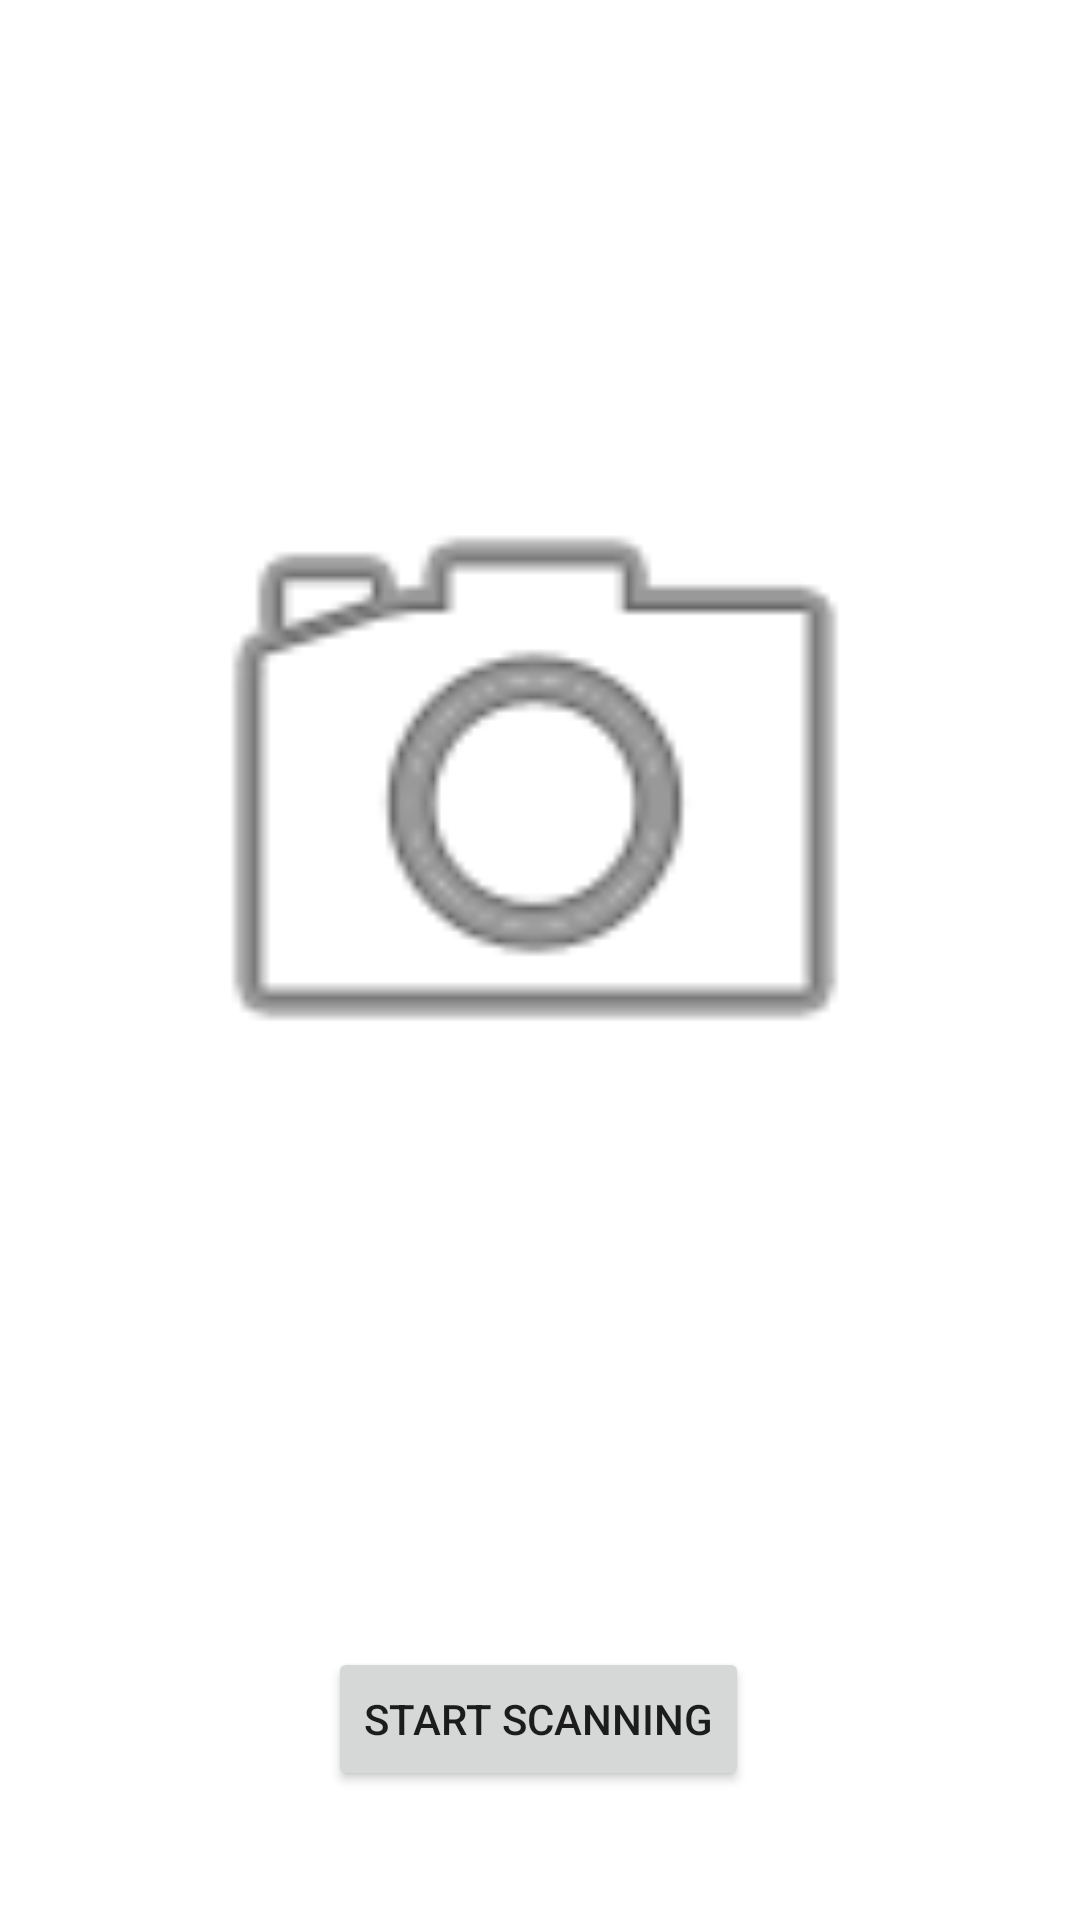

Reconstruct the res/layout file that produces this screen, plus the resources it refers to.
<!-- AndroidManifest.xml: application theme Theme.BrailleScanner -->
<!-- res/layout/activity_main.xml -->
<?xml version="1.0" encoding="utf-8"?>
<androidx.constraintlayout.widget.ConstraintLayout xmlns:android="http://schemas.android.com/apk/res/android"
    xmlns:app="http://schemas.android.com/apk/res-auto"
    xmlns:tools="http://schemas.android.com/tools"
    android:layout_width="match_parent"
    android:layout_height="match_parent"
    tools:context=".MainActivity">

    <ImageView
        android:id="@+id/imageView"
        android:layout_width="260dp"
        android:layout_height="311dp"
        android:layout_marginStart="97dp"
        android:layout_marginTop="108dp"
        android:layout_marginEnd="97dp"
        app:layout_constraintEnd_toEndOf="parent"
        app:layout_constraintHorizontal_bias="0.521"
        app:layout_constraintStart_toStartOf="parent"
        app:layout_constraintTop_toTopOf="parent"
        app:srcCompat="@android:drawable/ic_menu_camera" />

    <Button
        android:id="@+id/startbutton"
        android:layout_width="wrap_content"
        android:layout_height="wrap_content"
        android:layout_marginStart="158dp"
        android:layout_marginTop="128dp"
        android:layout_marginEnd="159dp"
        android:layout_marginBottom="16dp"
        android:insetBottom="2dp"
        android:text="Start Scanning"
        app:layout_constraintBottom_toBottomOf="parent"
        app:layout_constraintEnd_toEndOf="parent"
        app:layout_constraintStart_toStartOf="parent"
        app:layout_constraintTop_toBottomOf="@+id/imageView"
        app:layout_constraintVertical_bias="0.066" />
</androidx.constraintlayout.widget.ConstraintLayout>
<!-- resources referenced by this layout -->
<resources>
  <style name="Theme.BrailleScanner" parent="Theme.MaterialComponents.DayNight.DarkActionBar">
          
          <item name="colorPrimary">@color/purple_500</item>
          <item name="colorPrimaryVariant">@color/purple_700</item>
          <item name="colorOnPrimary">@color/white</item>
          
          <item name="colorSecondary">@color/teal_200</item>
          <item name="colorSecondaryVariant">@color/teal_700</item>
          <item name="colorOnSecondary">@color/black</item>
          
          <item name="android:statusBarColor">?attr/colorPrimaryVariant</item>
          
      </style>
  <!-- not gathered from this repository: default colours our renderer supplied (Android Studio template values) -->
  <color name="purple_500">#FF6200EE</color>
  <color name="purple_700">#FF3700B3</color>
  <color name="teal_200">#FF03DAC5</color>
  <color name="teal_700">#FF018786</color>
  <color name="black">#FF000000</color>
  <color name="white">#FFFFFFFF</color>
</resources>
